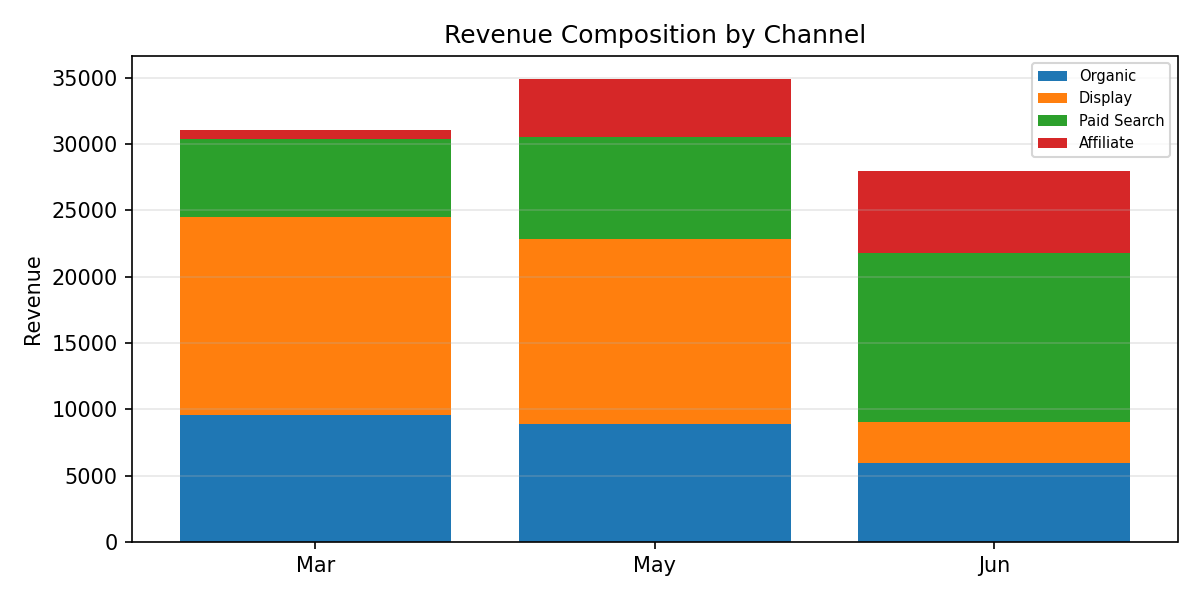

Values plotted in this chart, from the file beside it:
Period, Organic, Display, Paid Search, Affiliate, Total
Mar, 9571, 14907, 5935, 681.6, 31095
May, 8867, 13940, 7762, 4332, 34900
Jun, 5986, 3037, 12781, 6146, 27950
